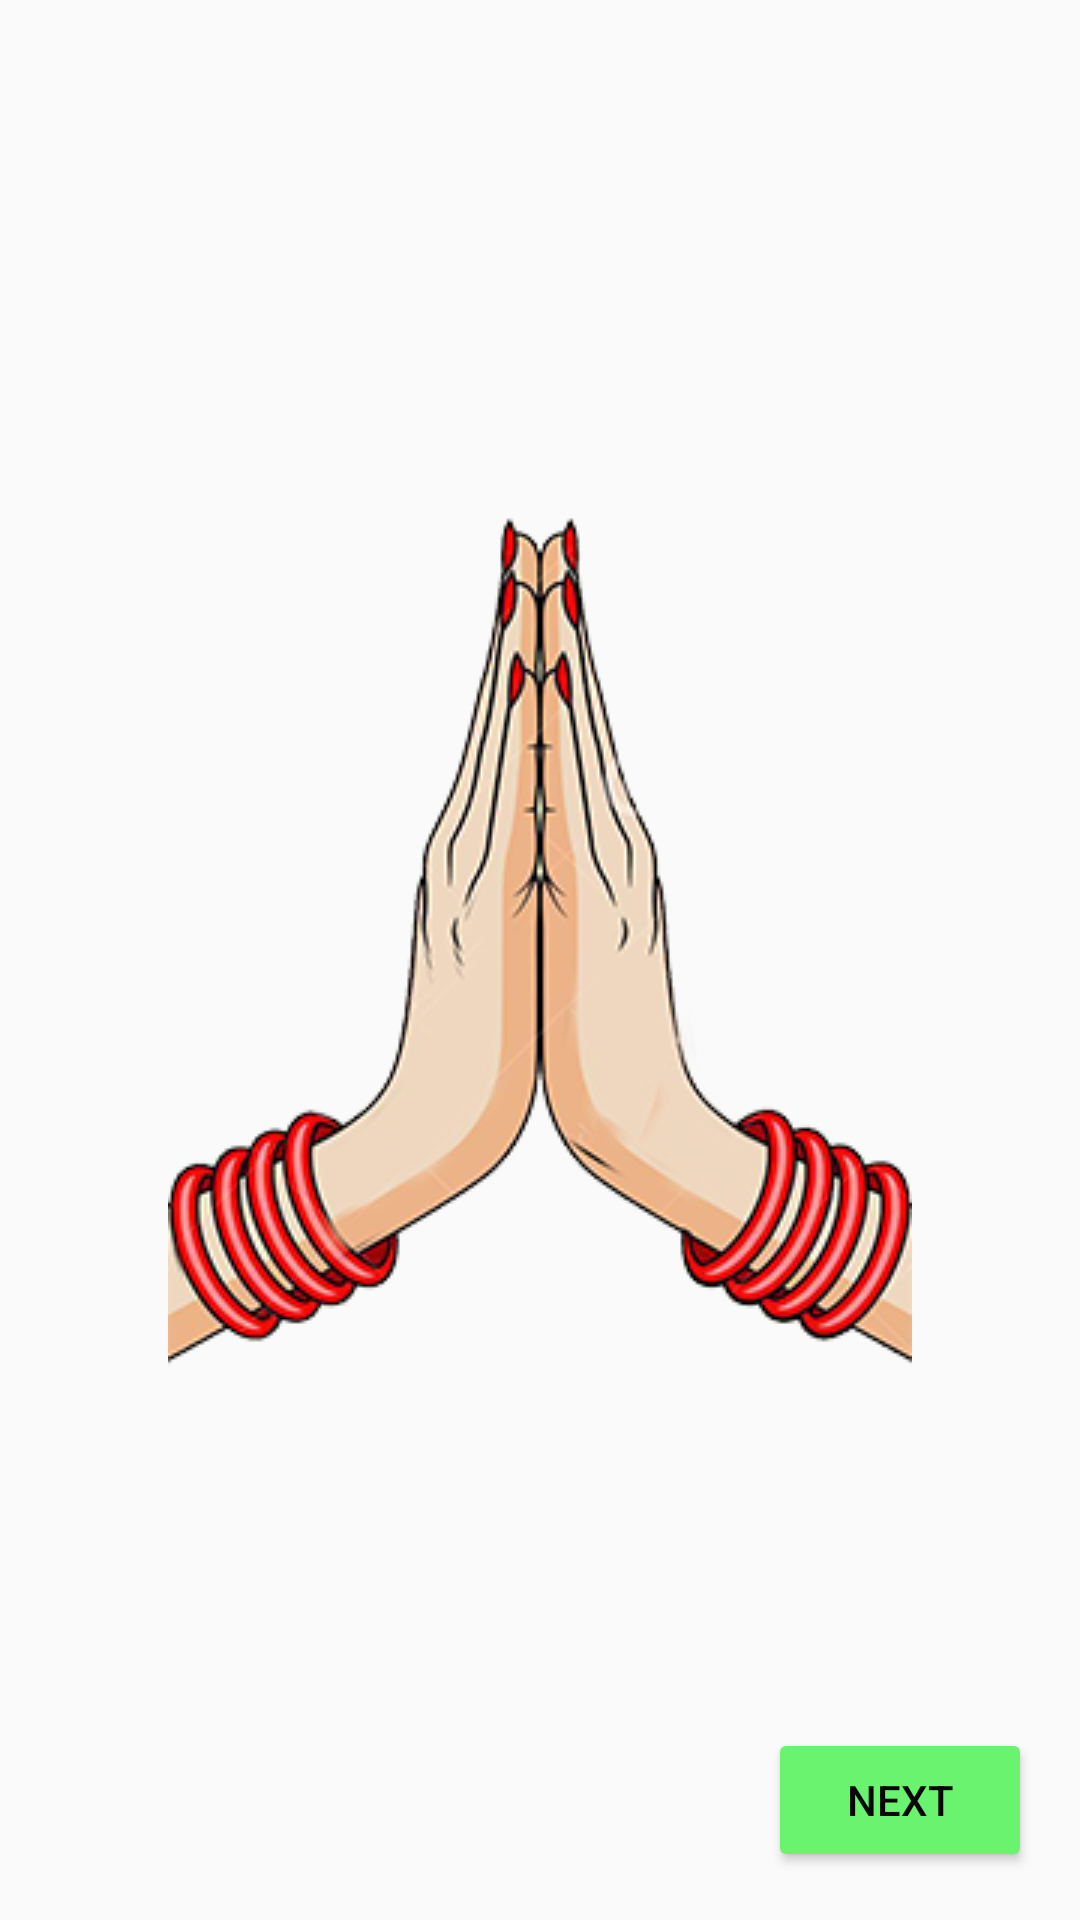

Write the Android layout XML for this screen, with the resource values it uses.
<!-- AndroidManifest.xml: application theme Theme.AppCompat.Light.NoActionBar -->
<!-- res/layout/fragment_welcome.xml -->
<?xml version="1.0" encoding="utf-8"?>
<androidx.constraintlayout.widget.ConstraintLayout xmlns:android="http://schemas.android.com/apk/res/android"
    xmlns:app="http://schemas.android.com/apk/res-auto"
    xmlns:tools="http://schemas.android.com/tools"
    android:layout_width="match_parent"
    android:layout_height="match_parent"
    tools:context=".ui.welcome.WelcomeFragment">


    <ImageView
        android:id="@+id/imageView"
        android:layout_width="wrap_content"
        android:layout_height="wrap_content"
        android:src="@drawable/welcome_hands"
        app:layout_constraintBottom_toBottomOf="parent"
        app:layout_constraintEnd_toEndOf="parent"
        app:layout_constraintStart_toStartOf="parent"
        app:layout_constraintTop_toTopOf="parent" />

    <Button
        android:id="@+id/next_button"
        android:layout_width="wrap_content"
        android:layout_height="wrap_content"
        android:layout_marginEnd="16dp"
        android:layout_marginBottom="16dp"
        android:text="@string/next"
        android:textColor="#070707"
        app:backgroundTint="#69F36F"
        app:layout_constraintBottom_toBottomOf="parent"
        app:layout_constraintEnd_toEndOf="parent" />
</androidx.constraintlayout.widget.ConstraintLayout>
<!-- resources referenced by this layout -->
<resources>
  <!-- drawable welcome_hands: png bitmap (drawable, 91376 bytes) -->
  <string name="next">Next</string>
</resources>
